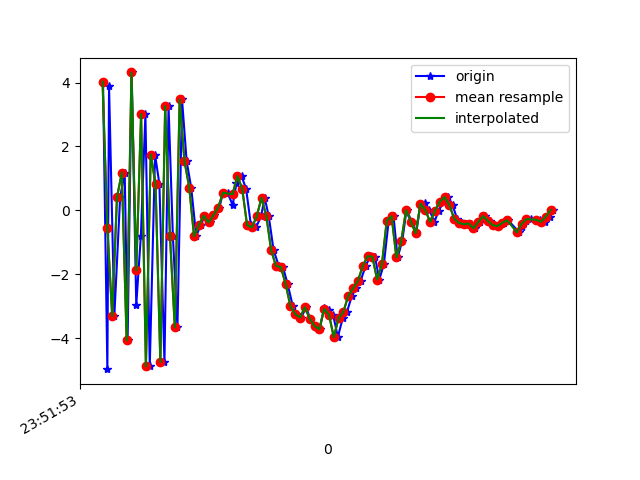

The data file committed next to this chart (first rows):
1617666713702, 362350327577299, 4.028451, 1.0360211, 5.945945
1617666713720, 362350346808069, -4.972, -1.063, -2.748
1617666713727, 362350366038839, 3.879, 1.005, -0.4793
1617666713749, 362350385269609, -3.302, -0.5332, 4.563
1617666713773, 362350404500379, 0.4097, 0.4087, -7.381
1617666713792, 362350423731149, 1.178, 0.5728, 8.694
1617666713804, 362350442961919, -4.074, -0.7608, -6.833
1617666713821, 362350462192689, 4.316, 1.135, 1.729
1617666713840, 362350481423459, -2.958, -0.4995, 4.909
1617666713859, 362350500654229, -0.8083, 0.02372, -8.258
1617666713878, 362350519884999, 3.012, 0.9231, 7.791
1617666713896, 362350539115769, -4.888, -0.8928, -1.917
1617666713918, 362350558346539, 1.746, 0.6828, -5.006
1617666713936, 362350577577309, 0.82, 0.5104, 8.478
1617666713957, 362350596808079, -4.754, -0.6728, -5.29
1617666713974, 362350616038849, 3.262, 1.051, -1.932
1617666713992, 362350635269619, -0.8131, 0.1257, 8.137
1617666714011, 362350654500389, -3.662, -0.5053, -7.299
1617666714030, 362350673731159, 3.47, 1.296, 0.4982
1617666714049, 362350692961929, 1.547, 0.4015, 6.126
1617666714068, 362350712192699, 0.7122, 0.437, 1.473
1617666714089, 362350731423469, -0.8138, 0.2425, -0.006422
1617666714107, 362350750654239, -0.4557, 0.1519, 0.1529
1617666714125, 362350769885009, -0.1691, 0.135, 0.3544
1617666714146, 362350789115779, -0.3806, -0.1212, 0.6654
1617666714162, 362350808346549, -0.154, 0.09938, 0.7792
1617666714185, 362350827577319, 0.08685, 0.1638, 0.9182
1617666714200, 362350846808089, 0.5488, 0.6078, 1.923
1617666714219, 362350866038859, 0.5525, 1.125, 3.168
1617666714240, 362350885269629, 0.1672, 1.217, 3.409
1617666714256, 362350904500399, 0.8436, 1.472, 3.493
1617666714277, 362350923731169, 1.072, 0.4323, 4.781
1617666714296, 362350942961939, 0.6726, -0.502, 5.832
1617666714316, 362350962192709, -0.4618, -0.6868, 5.82
1617666714337, 362350981423479, -0.5358, -0.7956, 4.703
1617666714358, 362351000654249, -0.1909, -0.2343, 4.455
1617666714373, 362351019885019, 0.3937, -0.6304, 4.621
1617666714390, 362351039115789, -0.1804, -0.8389, 5.004
1617666714410, 362351058346559, -1.246, -0.6703, 4.399
1617666714432, 362351077577329, -1.744, -1, 3.452
1617666714449, 362351096808099, -1.774, -1.408, 2.794
1617666714468, 362351116038869, -2.297, -1.227, 2.092
1617666714490, 362351135269639, -3.003, -1.498, 0.8927
1617666714505, 362351154500409, -3.251, -1.438, -0.8638
1617666714525, 362351173731179, -3.357, -1.462, -1.789
1617666714545, 362351192961949, -3.033, -1.538, -2.744
1617666714562, 362351212192719, -3.393, -1.426, -3.655
1617666714583, 362351231423489, -3.623, -1.164, -4.791
1617666714601, 362351250654259, -3.724, -0.9202, -5.811
1617666714620, 362351269885029, -3.064, -0.3822, -6.178
1617666714639, 362351289115799, -3.109, -0.3045, -6.138
1617666714657, 362351308346569, -3.266, -0.1076, -6.193
1617666714677, 362351327577339, -3.966, 0.1465, -6.181
1617666714697, 362351346808109, -3.376, 0.298, -5.773
1617666714715, 362351366038879, -3.174, 0.02046, -5.19
1617666714735, 362351385269649, -2.679, 0.05202, -4.467
1617666714752, 362351404500419, -2.444, -0.01969, -3.744
1617666714771, 362351423731189, -2.21, -0.1621, -3.31
1617666714792, 362351442961959, -1.753, -0.1641, -3.072
1617666714811, 362351462192729, -1.438, -0.429, -2.379
1617666714831, 362351481423499, -1.451, -1.077, -1.886
... 38 more rows
